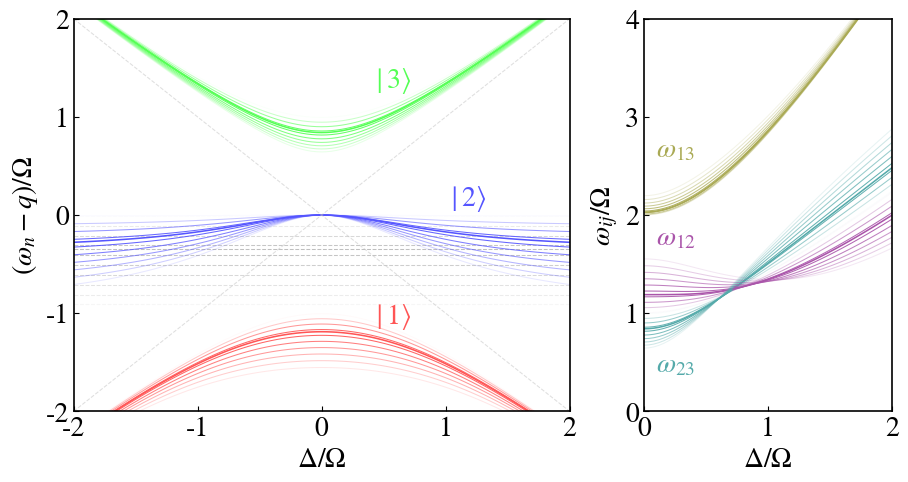

Write Python code to recreate this figure.
# Make figure 1 dressed paper
from __future__ import division
from numpy import *
import matplotlib.pyplot as plt
from matplotlib import gridspec

# figure prelims
plt.rcParams['axes.linewidth'] = 1.2 #set the value globally
plt.rcParams['font.size'] = 20.0
plt.rcParams['legend.fontsize'] = 16.0 # 'large'
plt.rcParams['mathtext.fontset'] = 'stix' # 'cm'
plt.rcParams['font.family'] = 'STIXGeneral' # [u'serif']

# Colors
c1  = (1, 1./3, 1./3, 1)
c2  = (1./3, 1./3, 1, 1)
c3  = (1./3, 1, 1./3, 1)
c12 = (2./3, 1./3, 2./3, 1)
c23 = (1./3, 2./3, 2./3, 1)
c13 = (2./3, 2./3, 1./3, 1)

Fx = (1/sqrt(2))*array([[0,1,0],[1,0,1],[0,1,0]])
Fz = array([[1,0,0],[0,0,0],[0,0,-1]])

dqr = 0.1
ds = 101
qmagic = 0.348

qr = arange(0.01, 1.01, dqr)
# qr[3] = qmagic
qr = insert(qr, 4, qmagic)
nqr = len(qr)
delta = linspace(-2, 2, ds)
opacity = zeros([nqr])

# make opacity graident
for i, q in enumerate(qr):
	if q < qmagic:
		opacity[i] = q/qmagic
	else:
		opacity[i] = 1-(q - qmagic)/(1-qmagic)

Hlist = [[2*pi*(Fx+q*Fz**2 +d*Fz) for d in delta] for q in qr]
evals = [[sort(linalg.eigvals(Hlist[i][j])/(2*pi)) for j in range(ds)] for i in range(nqr)]

e1 = zeros([nqr, ds])
e2 = zeros([nqr, ds])
e3 = zeros([nqr, ds])

# reshape into energy curves
for i in range(nqr):
	for j in range(ds):
		e1[i,j] = evals[i][j][0]-qr[i]
		e2[i,j] = evals[i][j][1]-qr[i]
		e3[i,j] = evals[i][j][2]-qr[i]

w12 = zeros([nqr, ds])
w23 = zeros([nqr, ds])
w13 = zeros([nqr, ds])

# make splitting curves
for i in range(nqr):
		w12[i,:] = abs(e1[i,:] - e2[i,:])
		w23[i,:] = abs(e2[i,:] - e3[i,:])
		w13[i,:] = abs(e1[i,:] - e3[i,:])

# Make figure
plt.figure(figsize=(9, 4.787))
gs = gridspec.GridSpec(1, 2, width_ratios=[2, 1]) 
linw = 0.75
ax0 = plt.subplot(gs[0])
for i, q in enumerate(qr):
	plt.hlines(-qr[i], -2, 2, color='0.75', linestyle='--', alpha=opacity[i], lw=linw)
	plt.plot(delta, e1[i,:], color=c1, alpha=opacity[i], lw=(linw if q != qmagic else 1.5*linw))
	plt.plot(delta, e2[i,:], color=c2, alpha=opacity[i], lw=(linw if q != qmagic else 1.5*linw))
	plt.plot(delta, e3[i,:], color=c3, alpha=opacity[i], lw=(linw if q != qmagic else 1.5*linw))

plt.plot(delta, delta, color='0.75', linestyle='--', alpha=0.5, lw=linw)
plt.plot(delta, -delta, color='0.75', linestyle='--', alpha=0.5, lw=linw)
# plt.vlines(0, -2, 2, 'k', lw=0.5)
# plt.hlines(0, -2, 2, 'k', lw=0.5)
plt.xlim(-2,2)
plt.ylim(-2,2)
plt.ylabel(r"($\omega_{n}-q)/\Omega$")
plt.xlabel(r"$\Delta/\Omega$")
# Make labels
ax0.text(0.4, -1.1, r'$\mid 1 \rangle$', color=c1)
ax0.text(1.0,  0.1, r'$\mid 2 \rangle$', color=c2)
ax0.text(0.4,  1.3, r'$\mid 3 \rangle$', color=c3)
ax0.tick_params(direction='in')

# Make energy splitting figure
ax1 = plt.subplot(gs[1])
for i, q in enumerate(qr):
	plt.plot(delta, w23[i,:], color=c23, alpha=opacity[i], lw=(linw if q != qmagic else 1.5*linw))
	plt.plot(delta, w12[i,:], color=c12, alpha=opacity[i], lw=(linw if q != qmagic else 1.5*linw))
	plt.plot(delta, w13[i,:], color=c13, alpha=opacity[i], lw=(linw if q != qmagic else 1.5*linw))

plt.xlim(0,2)
plt.ylim(0,4)
plt.ylabel(r"$\omega_{ij}/\Omega$")
plt.xlabel(r"$\Delta/\Omega$")
plt.tight_layout(pad=0.2)
plt.subplots_adjust(wspace=.2)
ax1.text(0.1,1.7, r'$\omega_{12}$', color=c12)
ax1.text(0.1,0.4, r'$\omega_{23}$', color=c23)
ax1.text(0.1,2.6, r'$\omega_{13}$', color=c13)
ax1.tick_params(direction='in')

plt.savefig('figure_1.pdf')
plt.show()
